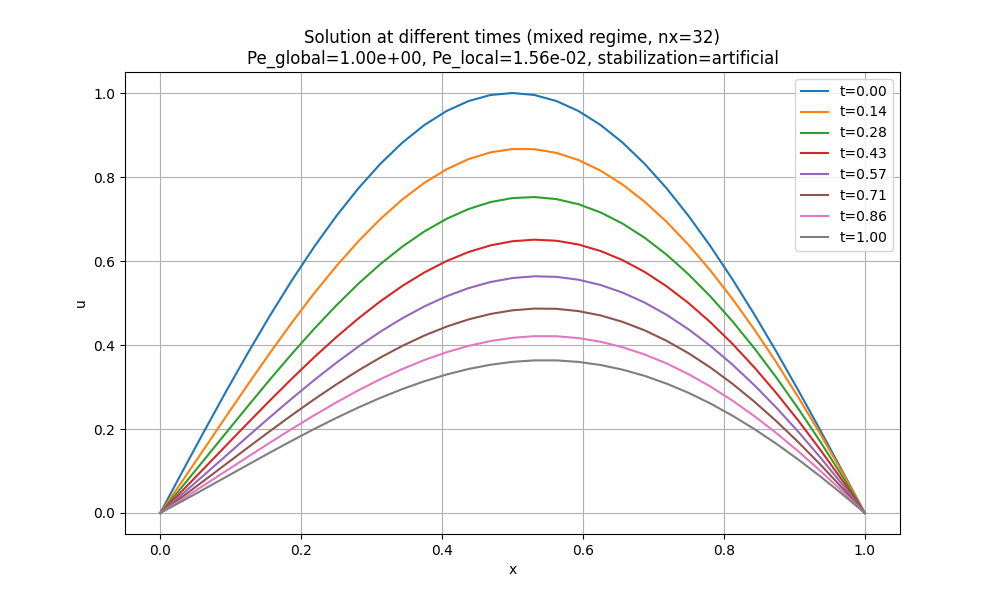

The table this chart was drawn from, first rows:
x, t_0.00, t_0.14, t_0.28, t_0.43, t_0.57, t_0.71, t_0.86, t_1.00
0.0, 1.0155051332802589e-16, 3.9644585598850397e-17, 3.6041542694039737e-17, 3.697369922581211e-17, 3.291705620749579e-17, 2.7368856650248565e-17, 1.4709209528220404e-17, 2.364018027011795e-17
0.03125, 0.09802, 0.07587, 0.06289, 0.05285, 0.04494, 0.03834, 0.03291, 0.02825
0.0625, 0.1951, 0.1531, 0.127, 0.1068, 0.09078, 0.07747, 0.0665, 0.0571
0.09375, 0.2903, 0.2306, 0.1915, 0.1611, 0.1371, 0.117, 0.1004, 0.08626
0.125, 0.3827, 0.3073, 0.2557, 0.2154, 0.1833, 0.1565, 0.1344, 0.1154
0.1562, 0.4714, 0.3824, 0.3189, 0.2689, 0.229, 0.1956, 0.168, 0.1444
0.1875, 0.5556, 0.4548, 0.3802, 0.321, 0.2736, 0.2339, 0.201, 0.1727
0.2188, 0.6344, 0.5235, 0.439, 0.3712, 0.3167, 0.2709, 0.2329, 0.2002
0.25, 0.7071, 0.5878, 0.4944, 0.4188, 0.3577, 0.3062, 0.2634, 0.2264
0.2812, 0.773, 0.6469, 0.5459, 0.4633, 0.3962, 0.3394, 0.2921, 0.2512
0.3125, 0.8315, 0.7, 0.5927, 0.5041, 0.4317, 0.3701, 0.3187, 0.2742
0.3438, 0.8819, 0.7466, 0.6344, 0.5407, 0.4638, 0.398, 0.3429, 0.2951
0.375, 0.9239, 0.7862, 0.6704, 0.5728, 0.492, 0.4226, 0.3643, 0.3137
0.4062, 0.9569, 0.8183, 0.7003, 0.5998, 0.516, 0.4437, 0.3827, 0.3297
0.4375, 0.9808, 0.8425, 0.7237, 0.6213, 0.5354, 0.4609, 0.3978, 0.3429
0.4688, 0.9952, 0.8587, 0.7403, 0.6372, 0.5499, 0.4739, 0.4094, 0.353
0.5, 1, 0.8666, 0.7498, 0.6471, 0.5594, 0.4826, 0.4172, 0.3599
0.5312, 0.9952, 0.8662, 0.7522, 0.6508, 0.5636, 0.4867, 0.421, 0.3634
0.5625, 0.9808, 0.8574, 0.7473, 0.6482, 0.5623, 0.4861, 0.4208, 0.3634
0.5938, 0.9569, 0.8403, 0.7351, 0.6392, 0.5554, 0.4807, 0.4164, 0.3597
0.625, 0.9239, 0.8152, 0.7157, 0.6238, 0.5429, 0.4704, 0.4077, 0.3524
0.6562, 0.8819, 0.782, 0.6891, 0.6021, 0.5247, 0.4551, 0.3948, 0.3413
0.6875, 0.8315, 0.7413, 0.6554, 0.574, 0.501, 0.435, 0.3775, 0.3265
0.7188, 0.773, 0.6932, 0.615, 0.5398, 0.4718, 0.41, 0.356, 0.3081
0.75, 0.7071, 0.6382, 0.5681, 0.4996, 0.4372, 0.3802, 0.3304, 0.286
0.7812, 0.6344, 0.5767, 0.5149, 0.4537, 0.3975, 0.3459, 0.3007, 0.2604
0.8125, 0.5556, 0.509, 0.4558, 0.4023, 0.3528, 0.3073, 0.2672, 0.2315
0.8438, 0.4714, 0.4357, 0.3912, 0.3457, 0.3035, 0.2645, 0.2301, 0.1994
0.875, 0.3827, 0.3572, 0.3214, 0.2844, 0.2499, 0.2178, 0.1896, 0.1643
0.9062, 0.2903, 0.274, 0.247, 0.2187, 0.1923, 0.1677, 0.146, 0.1265
0.9375, 0.1951, 0.1864, 0.1682, 0.1491, 0.1311, 0.1144, 0.09959, 0.08632
0.9688, 0.09802, 0.0949, 0.08573, 0.07602, 0.06686, 0.05834, 0.0508, 0.04404
1.0, 2.2050298025214994e-16, 7.838128527070659e-17, 5.725039238088573e-17, 5.455421172690183e-17, 4.4579412483696355e-17, 4.593171397261432e-17, 4.0121689697486884e-17, 2.709191887669951e-17
